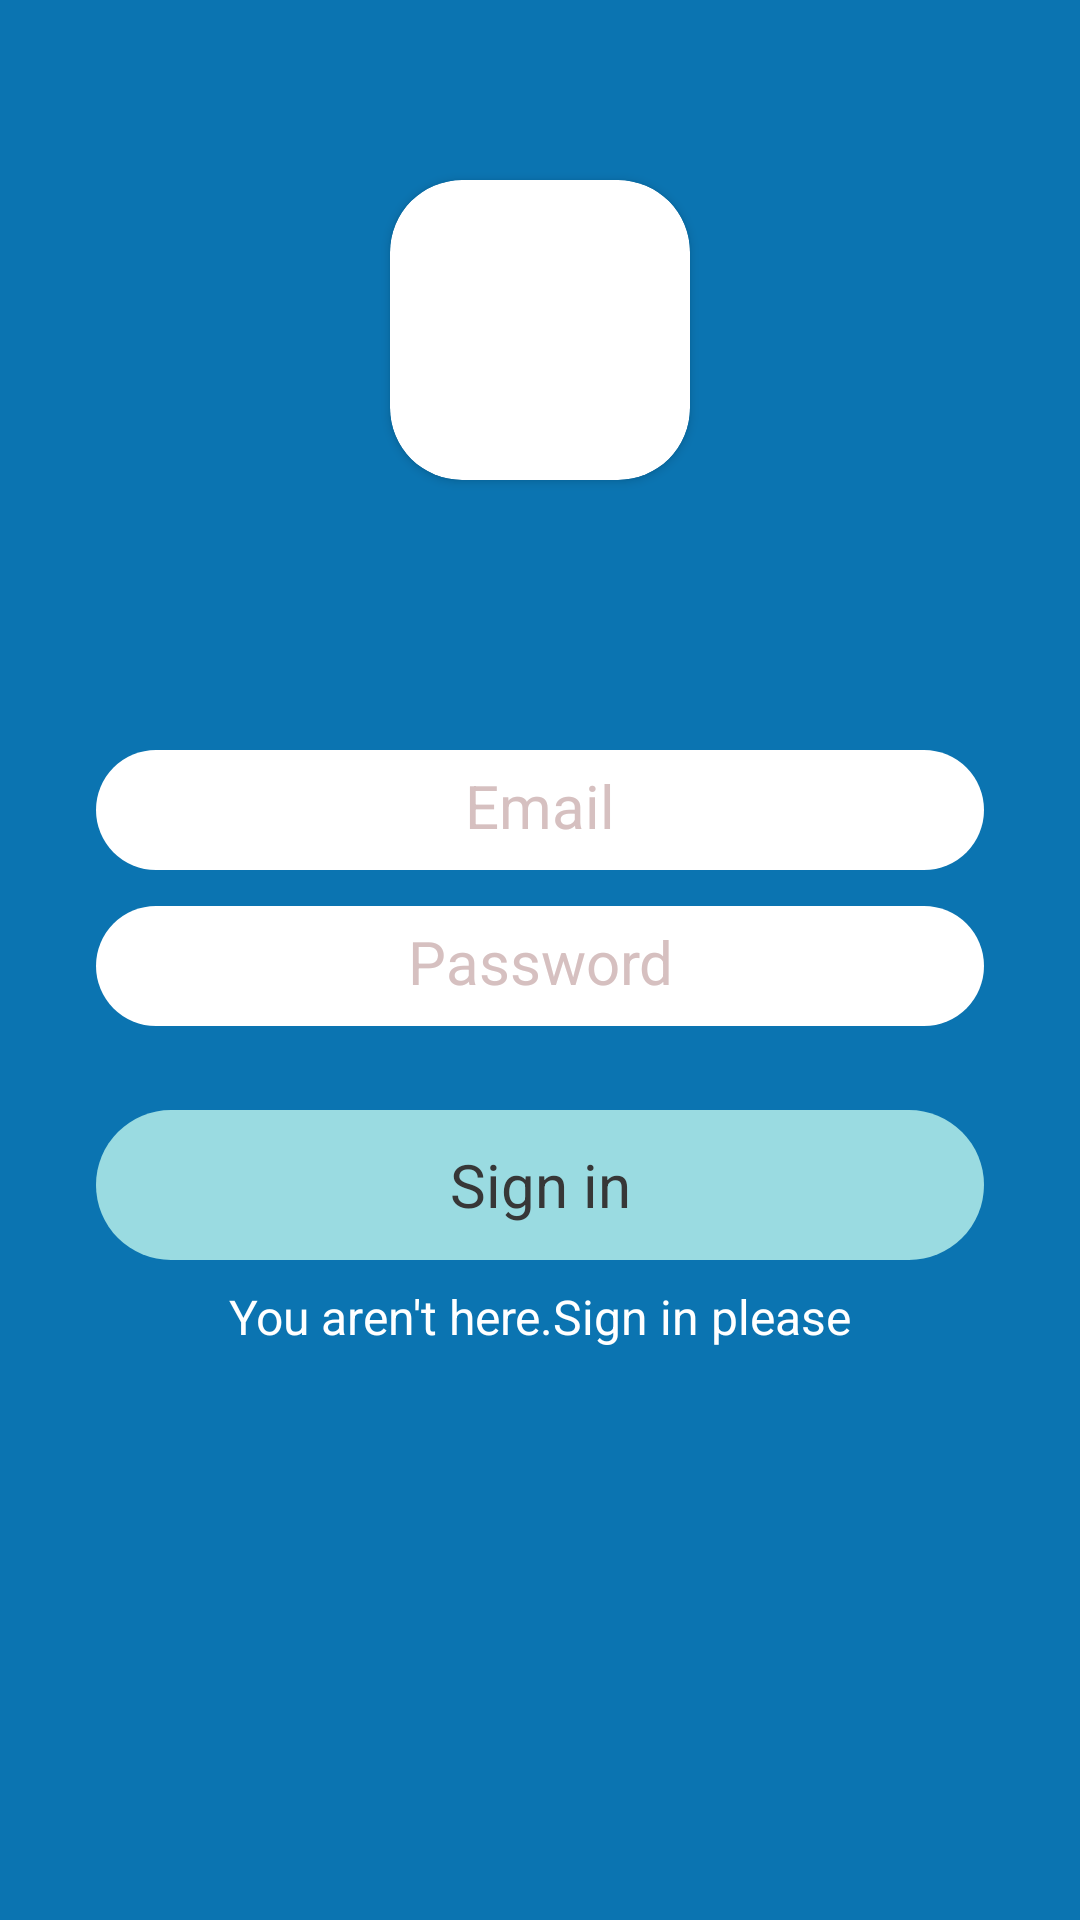

This screen was rendered from an Android layout file. Write that file and the resources it references.
<!-- AndroidManifest.xml: application theme Theme.LogScreen -->
<!-- res/layout/activity_main.xml -->
<?xml version="1.0" encoding="utf-8"?>
<androidx.constraintlayout.widget.ConstraintLayout xmlns:android="http://schemas.android.com/apk/res/android"
    xmlns:app="http://schemas.android.com/apk/res-auto"
    xmlns:tools="http://schemas.android.com/tools"
    android:layout_width="match_parent"
    android:layout_height="match_parent"
    android:background="#0B74B1"
    tools:context=".MainActivity">

    <androidx.cardview.widget.CardView
        android:id="@+id/cardview"
        android:layout_width="100dp"
        android:layout_height="100dp"
        android:layout_marginTop="60dp"
        app:cardCornerRadius="24dp"
        app:layout_constraintEnd_toEndOf="parent"
        app:layout_constraintStart_toStartOf="parent"
        app:layout_constraintTop_toTopOf="parent">

        <ImageView
            android:layout_width="match_parent"
            android:layout_height="match_parent"
            android:src="@drawable/userslogo" />
    </androidx.cardview.widget.CardView>

    <EditText
        android:id="@+id/email"
        android:layout_width="match_parent"
        android:layout_height="40dp"
        android:layout_marginStart="32dp"
        android:layout_marginTop="90dp"
        android:layout_marginEnd="32dp"
        android:background="@drawable/desigh1"
        android:ems="10"
        android:gravity="center"
        android:hint="@string/email"
        android:inputType="text"
        android:padding="8dp"
        android:textColorHint="#D6C0C0"
        android:textSize="20sp"
        app:layout_constraintEnd_toEndOf="parent"
        app:layout_constraintStart_toStartOf="parent"
        app:layout_constraintTop_toBottomOf="@+id/cardview"
        tools:ignore="TextFields" />

    <EditText
        android:id="@+id/password"
        android:layout_width="match_parent"
        android:layout_height="40dp"
        android:layout_marginStart="32dp"
        android:layout_marginTop="12dp"
        android:layout_marginEnd="32dp"
        android:background="@drawable/desigh1"
        android:ems="10"
        android:gravity="center"
        android:hint="@string/password"
        android:inputType="text"
        android:padding="8dp"
        android:textColorHint="#D6C0C0"
        android:textSize="20sp"
        app:layout_constraintEnd_toEndOf="parent"
        app:layout_constraintStart_toStartOf="parent"
        app:layout_constraintTop_toBottomOf="@+id/email"
        tools:ignore="TextFields" />

    <androidx.constraintlayout.widget.ConstraintLayout
        android:id="@+id/button"
        android:layout_width="match_parent"
        android:layout_height="50dp"
        android:layout_marginStart="32dp"
        android:layout_marginTop="28dp"
        android:layout_marginEnd="32dp"
        android:background="@drawable/desigh2"
        app:layout_constraintEnd_toEndOf="parent"
        app:layout_constraintStart_toStartOf="parent"
        app:layout_constraintTop_toBottomOf="@id/password">

        <TextView
            android:layout_width="match_parent"
            android:layout_height="match_parent"
            android:gravity="center"
            android:text="@string/sign_in"
            android:textColor="#373737"
            android:textSize="20sp" />
    </androidx.constraintlayout.widget.ConstraintLayout>

    <TextView
        android:id="@+id/singuptext"
        android:layout_width="match_parent"
        android:layout_height="wrap_content"
        android:layout_marginTop="8dp"
        android:gravity="center"
        android:text="@string/you_aren_t_here_sign_in_please"
        android:textColor="@color/white"
        android:textSize="16sp"
        app:layout_constraintTop_toBottomOf="@+id/button" />

</androidx.constraintlayout.widget.ConstraintLayout>
<!-- resources referenced by this layout -->
<resources>
  <!-- drawable desigh1 (drawable) -->
  <?xml version="1.0" encoding="utf-8"?>
  <inset xmlns:android="http://schemas.android.com/apk/res/android">
      <ripple android:color="?android:attr/colorControlHighlight">
          <item>
              <shape
                  android:shape="rectangle"
                  android:tint="#FFFFFF">
                  <corners android:radius="40dp" />
              </shape>
          </item>
      </ripple>
  </inset>
  <!-- drawable desigh2 (drawable) -->
  <?xml version="1.0" encoding="utf-8"?>
  <inset xmlns:android="http://schemas.android.com/apk/res/android">
      <ripple android:color="?android:attr/colorControlHighlight">
          <item>
              <shape
                  android:shape="rectangle"
                  android:tint="#9ADBE1">
                  <corners android:radius="40dp" />
              </shape>
          </item>
      </ripple>
  </inset>
  <string name="email">Email</string>
  <string name="password">Password</string>
  <string name="sign_in">Sign in</string>
  <string name="you_aren_t_here_sign_in_please">You aren\'t here.Sign in please</string>
  <style name="Theme.LogScreen" parent="Base.Theme.LogScreen" />
  <style name="Base.Theme.LogScreen" parent="Theme.Material3.DayNight.NoActionBar">
          
          
      </style>
  <!-- not gathered from this repository: default colours our renderer supplied (Android Studio template values) -->
  <color name="white">#FFFFFFFF</color>
</resources>
